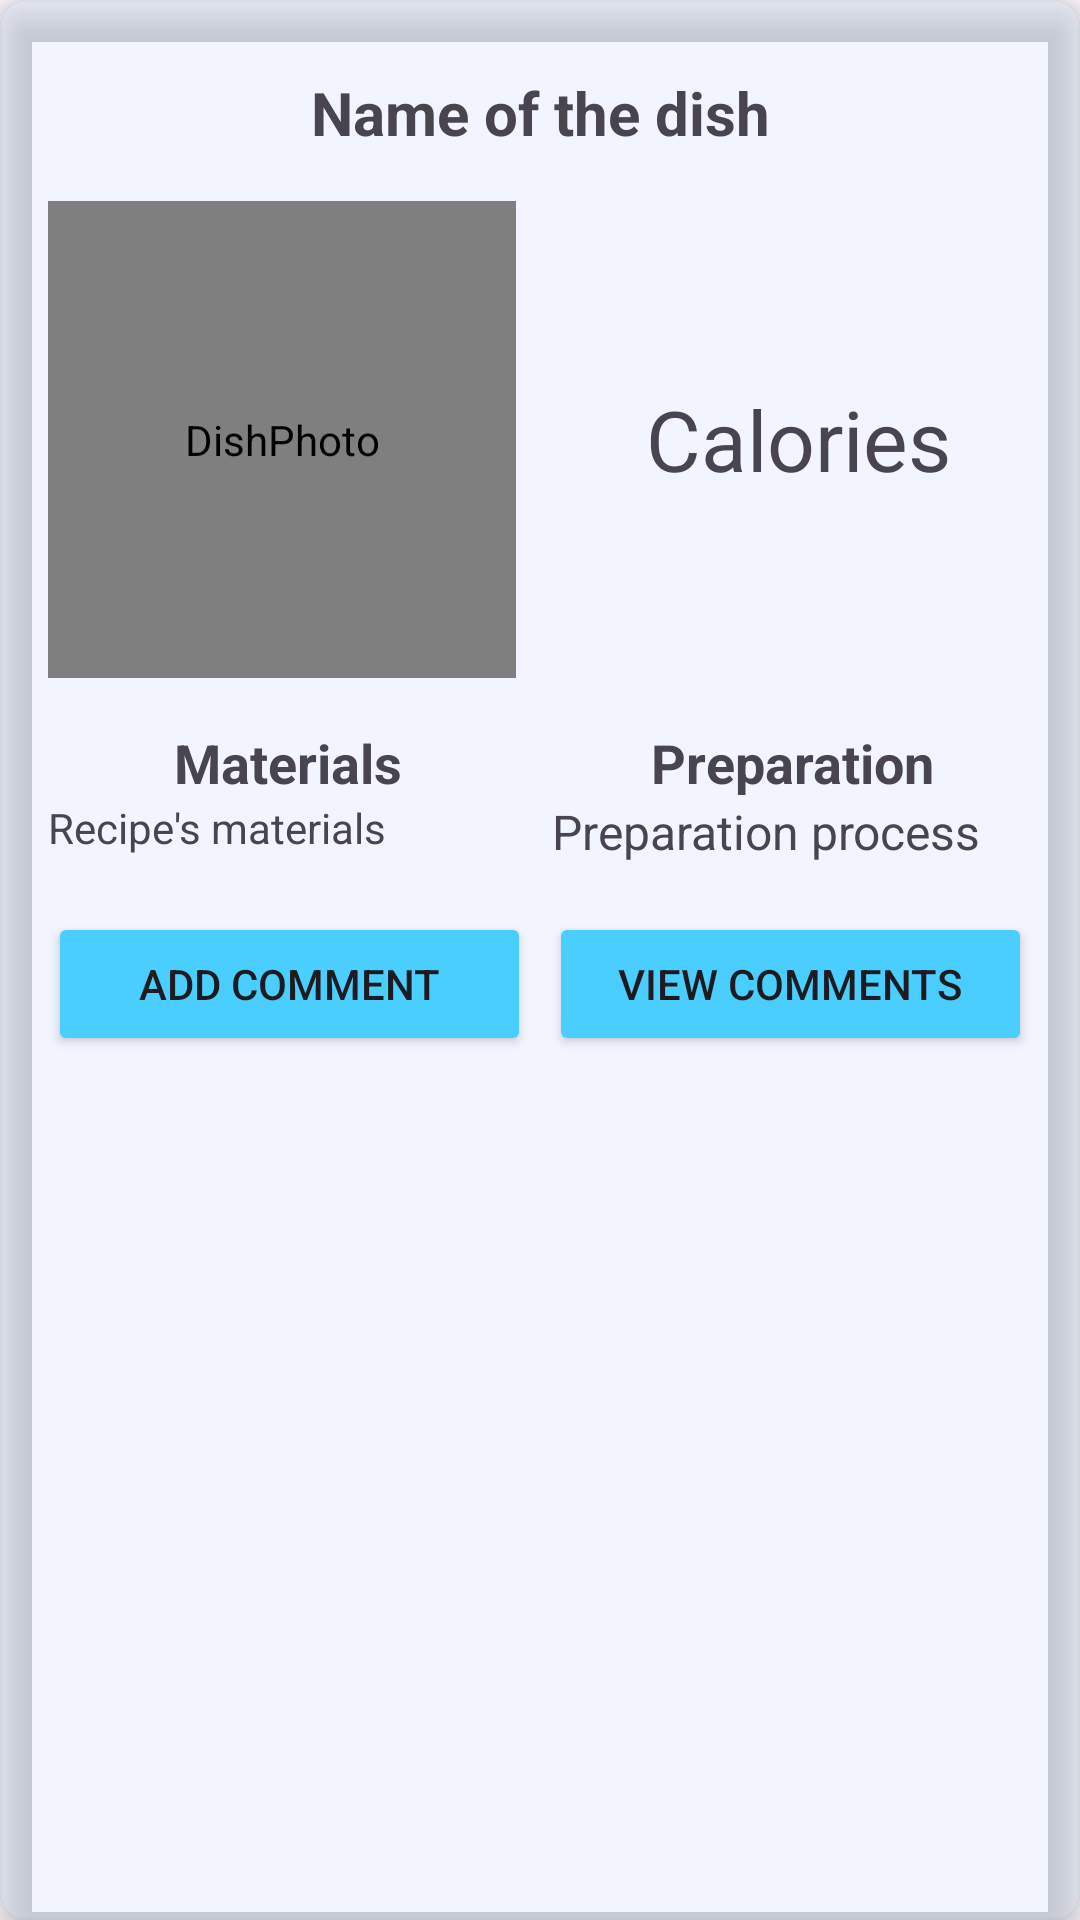

Layout XML and referenced resources for this Android screen:
<!-- AndroidManifest.xml: application theme Theme.Foodtruck -->
<!-- res/layout/fragment_recipe.xml -->
<?xml version="1.0" encoding="utf-8"?>
<androidx.cardview.widget.CardView
    xmlns:android="http://schemas.android.com/apk/res/android"
    xmlns:app="http://schemas.android.com/apk/res-auto"
    android:layout_width="match_parent"
    android:layout_height="wrap_content"
    android:layout_marginBottom="16dp"
    app:cardBackgroundColor="#114ACEFF"
    app:cardCornerRadius="8dp"
    app:cardElevation="8dp">

    <LinearLayout
        android:layout_width="match_parent"
        android:layout_height="wrap_content"
        android:baselineAligned="false"
        android:elevation="4dp"
        android:orientation="vertical"
        android:padding="16dp">

        <TextView
            android:id="@+id/textViewDishName"
            android:layout_width="match_parent"
            android:layout_height="wrap_content"
            android:layout_marginTop="8dp"
            android:fontFamily="sans-serif"
            android:gravity="center"
            android:text="Name of the dish"
            android:textSize="20sp"
            android:textStyle="bold" />

        <LinearLayout
            android:layout_width="match_parent"
            android:layout_height="wrap_content"
            android:layout_marginTop="16dp"
            android:orientation="horizontal">

            <de.hdodenhof.circleimageview.CircleImageView
                android:id="@+id/imageViewPhoto"
                android:layout_width="0dp"
                android:layout_height="159dp"
                android:contentDescription="DishPhoto"
                android:scaleType="centerCrop"
                android:layout_weight="1" />

            <TextView
                android:id="@+id/textViewRecipeCalories"
                android:layout_width="0dp"
                android:layout_height="match_parent"
                android:layout_marginStart="16dp"
                android:layout_weight="1"
                android:gravity="center"
                android:text="Calories"
                android:textSize="28sp" />

        </LinearLayout>

        <LinearLayout
            android:layout_width="match_parent"
            android:layout_height="wrap_content"
            android:layout_marginTop="16dp"
            android:orientation="horizontal"
            android:baselineAligned="false">

            <LinearLayout
                android:layout_width="0dp"
                android:layout_height="wrap_content"
                android:layout_weight="1"
                android:orientation="vertical"
                >

                <TextView
                    android:layout_width="match_parent"
                    android:layout_height="wrap_content"
                    android:gravity="center"
                    android:text="Materials"
                    android:textSize="18dp"
                    android:textStyle="bold" />

                <TextView
                    android:id="@+id/textViewRecipeMaterials"
                    android:layout_width="match_parent"
                    android:layout_height="wrap_content"
                    android:gravity="left"
                    android:text="Recipe's materials" />

            </LinearLayout>



            <LinearLayout
                android:layout_width="0dp"
                android:layout_height="wrap_content"
                android:layout_marginStart="8dp"
                android:layout_weight="1"
                android:orientation="vertical"
                >

                <TextView
                    android:layout_width="match_parent"
                    android:layout_height="wrap_content"
                    android:text="Preparation"
                    android:textSize="18dp"
                    android:gravity="center"
                    android:textStyle="bold" />

                <TextView
                    android:id="@+id/textViewRecipePreparation"
                    android:layout_width="match_parent"
                    android:layout_height="wrap_content"
                    android:text="Preparation process"
                    android:textSize="16sp" />

            </LinearLayout>

        </LinearLayout>

        <LinearLayout
            android:layout_width="match_parent"
            android:layout_height="wrap_content"
            android:layout_marginTop="16dp"
            android:orientation="horizontal">

            <Button
                android:id="@+id/buttonAddComment"
                android:layout_width="0dp"
                android:layout_height="wrap_content"
                android:layout_marginEnd="3dp"
                android:layout_weight="1"
                android:backgroundTint="#4aceff"
                android:text="Add Comment" />

            <Button
                android:id="@+id/buttonViewComments"
                android:layout_width="0dp"
                android:layout_height="wrap_content"
                android:layout_marginStart="3dp"
                android:layout_weight="1"
                android:backgroundTint="#4aceff"
                android:text="View Comments" />

        </LinearLayout>

    </LinearLayout>

</androidx.cardview.widget.CardView>
<!-- resources referenced by this layout -->
<resources>
  <style name="Theme.Foodtruck" parent="Base.Theme.Foodtruck" />
  <style name="Base.Theme.Foodtruck" parent="Theme.Material3.DayNight.NoActionBar">
          
           <item name="colorPrimary">@color/my_light_primary</item>
      </style>
  <color name="my_light_primary">#32B768</color>
</resources>
